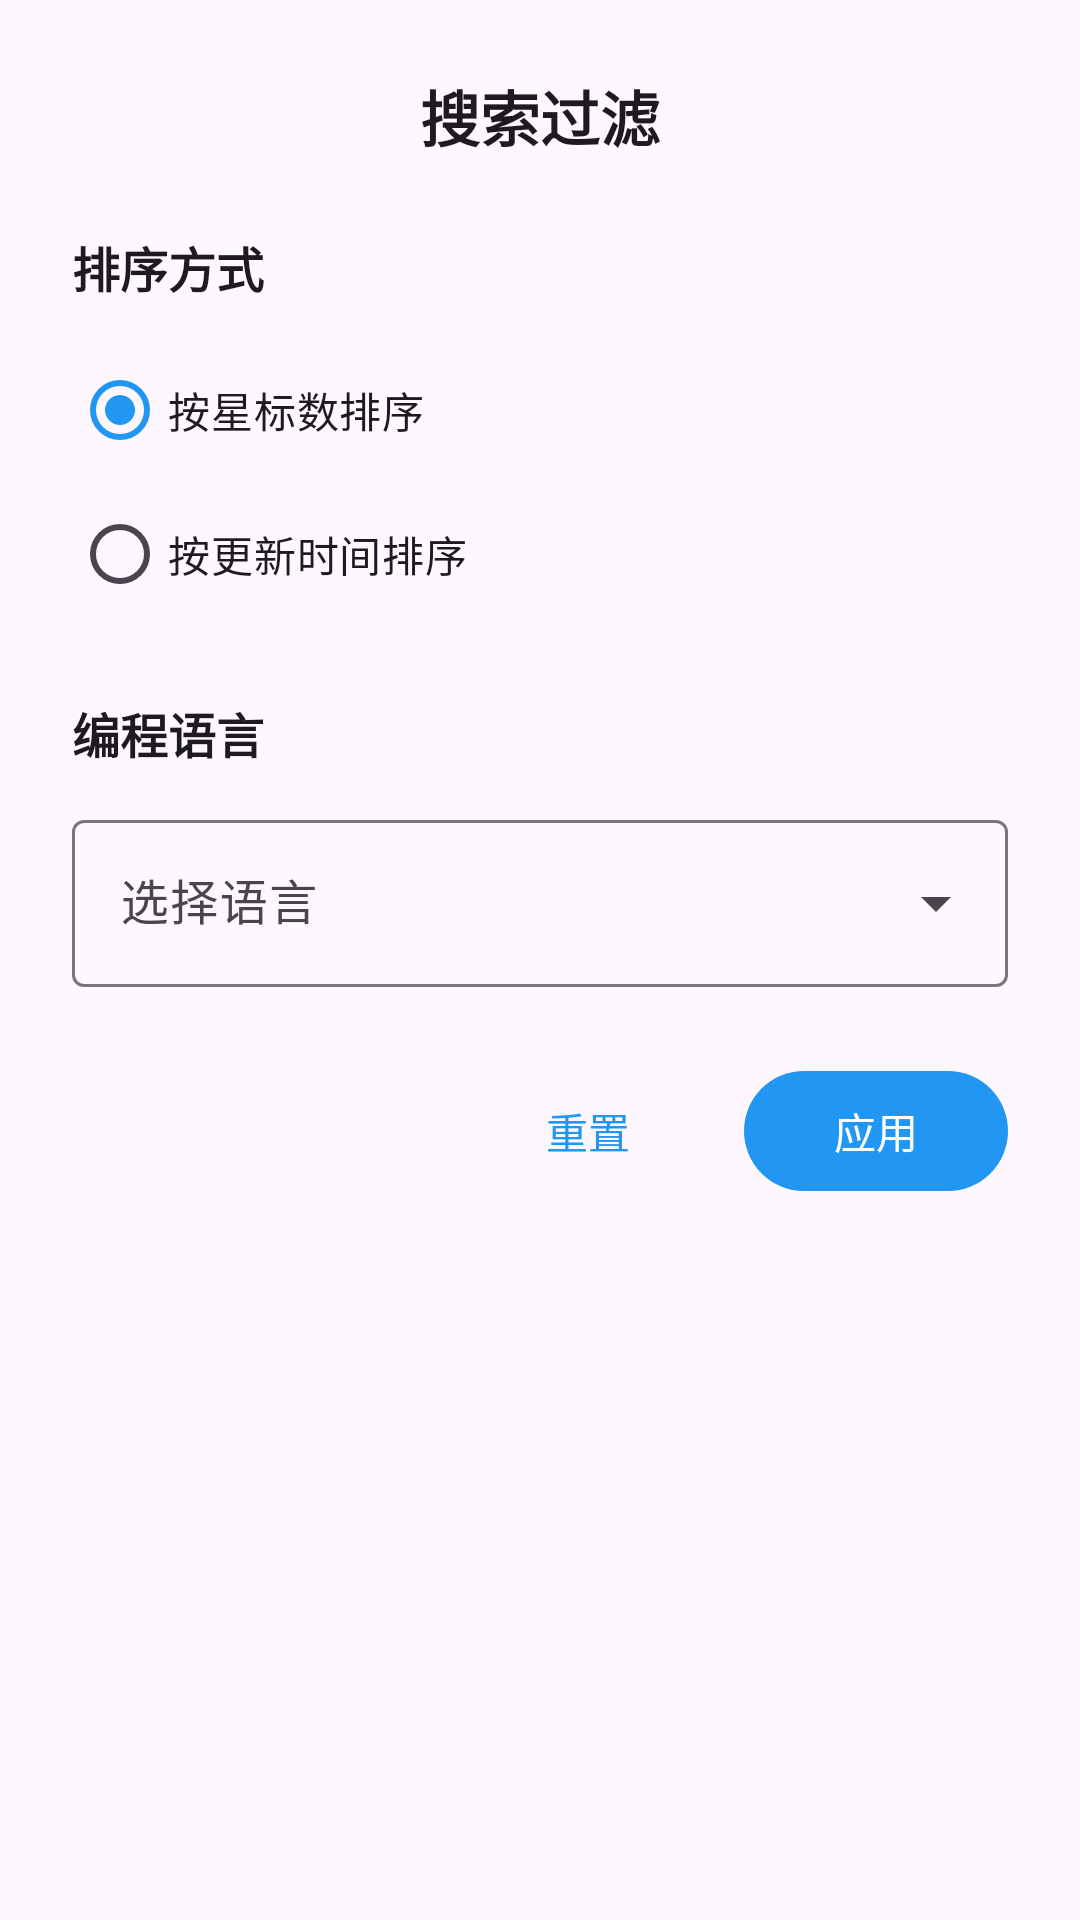

This screen was rendered from an Android layout file. Write that file and the resources it references.
<!-- AndroidManifest.xml: application theme Theme.gitDemo -->
<!-- res/layout/dialog_search_filter.xml -->
<?xml version="1.0" encoding="utf-8"?>
<LinearLayout xmlns:android="http://schemas.android.com/apk/res/android"
    xmlns:app="http://schemas.android.com/apk/res-auto"
    android:layout_width="match_parent"
    android:layout_height="wrap_content"
    android:orientation="vertical"
    android:padding="24dp"
    android:background="?attr/colorSurface">

    
    <TextView
        android:layout_width="match_parent"
        android:layout_height="wrap_content"
        android:text="@string/search_filters"
        android:textSize="20sp"
        android:textStyle="bold"
        android:textColor="?attr/colorOnSurface"
        android:layout_marginBottom="24dp"
        android:gravity="center" />

    
    <TextView
        android:layout_width="match_parent"
        android:layout_height="wrap_content"
        android:text="@string/sort_by"
        android:textSize="16sp"
        android:textStyle="bold"
        android:textColor="?attr/colorOnSurface"
        android:layout_marginBottom="12dp" />

    <RadioGroup
        android:id="@+id/sortRadioGroup"
        android:layout_width="match_parent"
        android:layout_height="wrap_content"
        android:layout_marginBottom="24dp">

        <com.google.android.material.radiobutton.MaterialRadioButton
            android:id="@+id/sortByStarsRadio"
            android:layout_width="match_parent"
            android:layout_height="wrap_content"
            android:text="@string/sort_by_stars"
            android:checked="true" />

        <com.google.android.material.radiobutton.MaterialRadioButton
            android:id="@+id/sortByUpdatedRadio"
            android:layout_width="match_parent"
            android:layout_height="wrap_content"
            android:text="@string/sort_by_updated" />

    </RadioGroup>

    
    <TextView
        android:layout_width="match_parent"
        android:layout_height="wrap_content"
        android:text="@string/programming_language"
        android:textSize="16sp"
        android:textStyle="bold"
        android:textColor="?attr/colorOnSurface"
        android:layout_marginBottom="12dp" />

    <com.google.android.material.textfield.TextInputLayout
        android:id="@+id/languageInputLayout"
        android:layout_width="match_parent"
        android:layout_height="wrap_content"
        android:layout_marginBottom="24dp"
        style="@style/Widget.Material3.TextInputLayout.OutlinedBox.ExposedDropdownMenu">

        <com.google.android.material.textfield.MaterialAutoCompleteTextView
            android:id="@+id/languageAutoComplete"
            android:layout_width="match_parent"
            android:layout_height="wrap_content"
            android:hint="@string/select_language"
            android:inputType="none" />

    </com.google.android.material.textfield.TextInputLayout>

    
    <LinearLayout
        android:layout_width="match_parent"
        android:layout_height="wrap_content"
        android:orientation="horizontal"
        android:gravity="end">

        <com.google.android.material.button.MaterialButton
            android:id="@+id/resetButton"
            android:layout_width="wrap_content"
            android:layout_height="wrap_content"
            android:text="@string/reset"
            android:layout_marginEnd="8dp"
            style="@style/Widget.Material3.Button.TextButton" />

        <com.google.android.material.button.MaterialButton
            android:id="@+id/applyButton"
            android:layout_width="wrap_content"
            android:layout_height="wrap_content"
            android:text="@string/apply"
            style="@style/Widget.Material3.Button" />

    </LinearLayout>

</LinearLayout>
<!-- resources referenced by this layout -->
<resources>
  <string name="apply">应用</string>
  <string name="programming_language">编程语言</string>
  <string name="reset">重置</string>
  <string name="search_filters">搜索过滤</string>
  <string name="select_language">选择语言</string>
  <string name="sort_by">排序方式</string>
  <string name="sort_by_stars">按星标数排序</string>
  <string name="sort_by_updated">按更新时间排序</string>
  <style name="Theme.gitDemo" parent="Theme.Material3.DayNight.NoActionBar">
          <item name="colorPrimary">@color/blue_500</item>
          <item name="colorPrimaryVariant">@color/blue_700</item>
          <item name="colorOnPrimary">@color/white</item>
          <item name="colorSecondary">@color/blue_200</item>
          <item name="colorSecondaryVariant">@color/blue_700</item>
          <item name="colorOnSecondary">@color/black</item>
          <item name="android:statusBarColor">?attr/colorPrimary</item>
          <item name="android:navigationBarColor">?attr/colorSurface</item>
          <item name="android:windowLightStatusBar">false</item>
      </style>
  <color name="blue_500">#FF2196F3</color>
  <color name="blue_700">#FF1976D2</color>
  <color name="white">#FFFFFFFF</color>
  <color name="blue_200">#FF90CAF9</color>
  <color name="black">#FF000000</color>
</resources>
